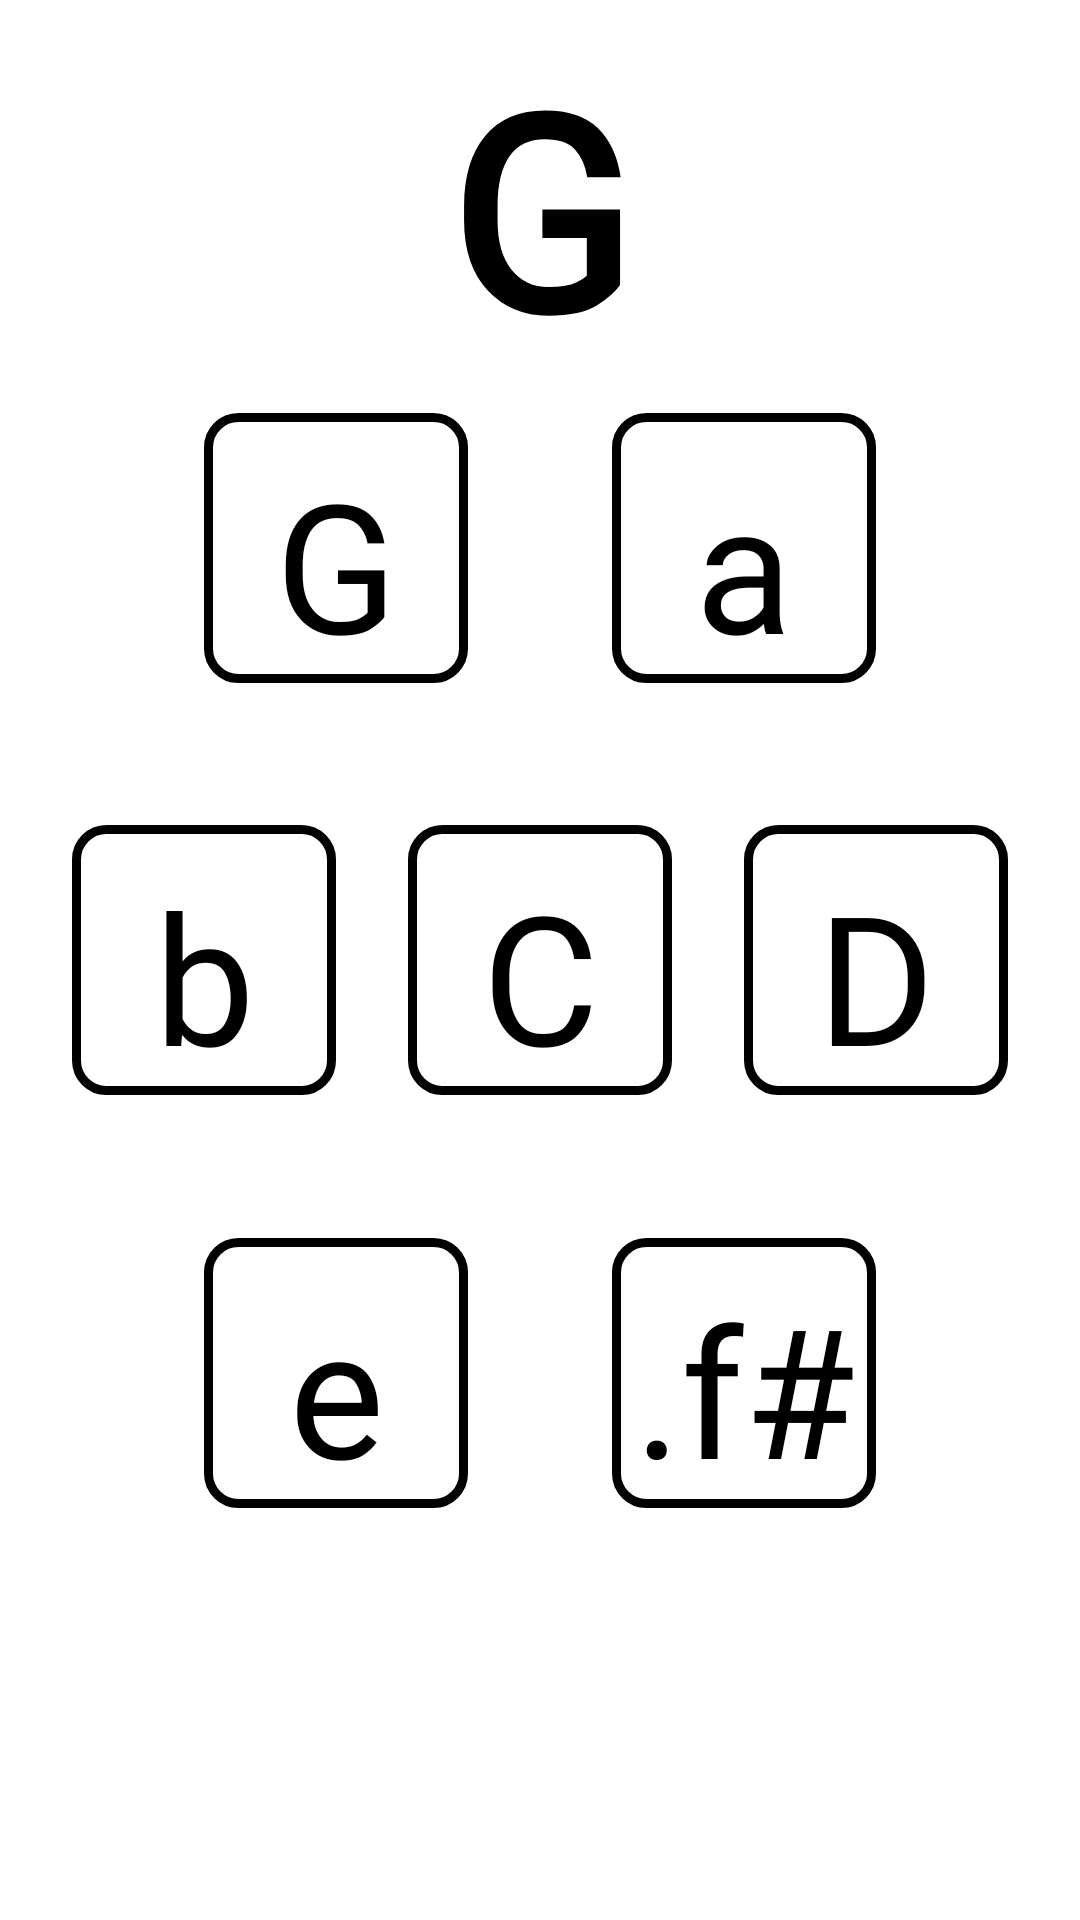

Here is an Android app screen rendered from its layout file. Give the layout XML and the strings, colors and styles it references.
<!-- AndroidManifest.xml: application theme AppTheme -->
<!-- res/layout/activity_maj_g.xml -->
<?xml version="1.0" encoding="utf-8"?>
<androidx.constraintlayout.widget.ConstraintLayout xmlns:android="http://schemas.android.com/apk/res/android"
    xmlns:app="http://schemas.android.com/apk/res-auto"
    xmlns:tools="http://schemas.android.com/tools"
    android:layout_width="match_parent"
    android:layout_height="match_parent"
    android:background="#ffffff"
    android:orientation="vertical"
    tools:context=".maj_g">


    <TextView
        android:id="@+id/maj_g_label"
        android:layout_width="wrap_content"
        android:layout_height="wrap_content"
        android:fontFamily="@font/intut"
        android:text="@string/M_g"
        android:textColor="#000000"
        android:textSize="90sp"
        android:textStyle="bold"
        app:layout_constraintBottom_toTopOf="@+id/g"
        app:layout_constraintEnd_toEndOf="@+id/a"
        app:layout_constraintStart_toStartOf="@+id/g"
        app:layout_constraintTop_toTopOf="parent"
        tools:ignore="MissingConstraints" />

    <Button
        android:id="@+id/g"
        android:layout_width="wrap_content"
        android:layout_height="wrap_content"
        android:background="@drawable/main_theme"
        android:fontFamily="@font/intut"
        android:text="@string/MG_g"
        android:textAllCaps="false"
        android:textColor="#000000"
        android:textSize="60sp"
        app:layout_constraintBottom_toBottomOf="@+id/b"
        app:layout_constraintEnd_toEndOf="@+id/c"
        app:layout_constraintStart_toStartOf="parent"
        app:layout_constraintTop_toTopOf="parent"
        tools:ignore="MissingConstraints" />

    <Button
        android:id="@+id/a"
        android:layout_width="wrap_content"
        android:layout_height="wrap_content"
        android:background="@drawable/main_theme"
        android:fontFamily="@font/intut"
        android:text="@string/MG_a"
        android:textAllCaps="false"
        android:textColor="#000000"
        android:textSize="60sp"
        app:layout_constraintBottom_toBottomOf="@+id/d"
        app:layout_constraintEnd_toEndOf="parent"
        app:layout_constraintStart_toStartOf="@+id/c"
        app:layout_constraintTop_toTopOf="parent"
        tools:ignore="MissingConstraints" />

    <Button
        android:id="@+id/b"
        android:layout_width="wrap_content"
        android:layout_height="wrap_content"
        android:background="@drawable/main_theme"
        android:fontFamily="@font/intut"
        android:text="@string/MG_b"
        android:textAllCaps="false"
        android:textColor="#000000"
        android:textSize="60sp"
        app:layout_constraintBottom_toBottomOf="parent"
        app:layout_constraintEnd_toStartOf="@+id/c"
        app:layout_constraintStart_toStartOf="parent"
        app:layout_constraintTop_toTopOf="parent"
        tools:ignore="MissingConstraints" />

    <Button
        android:id="@+id/c"
        android:layout_width="wrap_content"
        android:layout_height="wrap_content"
        android:background="@drawable/main_theme"
        android:fontFamily="@font/intut"
        android:text="@string/MG_c"
        android:textAllCaps="false"
        android:textColor="#000000"
        android:textSize="60sp"
        app:layout_constraintBottom_toBottomOf="parent"
        app:layout_constraintEnd_toEndOf="parent"
        app:layout_constraintStart_toStartOf="parent"
        app:layout_constraintTop_toTopOf="parent"
        tools:ignore="MissingConstraints" />

    <Button
        android:id="@+id/d"
        android:layout_width="wrap_content"
        android:layout_height="wrap_content"
        android:background="@drawable/main_theme"
        android:fontFamily="@font/intut"
        android:text="@string/MG_d"
        android:textAllCaps="false"
        android:textColor="#000000"
        android:textSize="60sp"
        app:layout_constraintBottom_toBottomOf="parent"
        app:layout_constraintEnd_toEndOf="parent"
        app:layout_constraintStart_toEndOf="@+id/c"
        app:layout_constraintTop_toTopOf="parent"
        tools:ignore="MissingConstraints" />

    <Button
        android:id="@+id/e"
        android:layout_width="wrap_content"
        android:layout_height="wrap_content"
        android:background="@drawable/main_theme"
        android:fontFamily="@font/intut"
        android:text="@string/MG_e"
        android:textAllCaps="false"
        android:textColor="#000000"
        android:textSize="60sp"
        app:layout_constraintBottom_toBottomOf="parent"
        app:layout_constraintEnd_toEndOf="@+id/c"
        app:layout_constraintStart_toStartOf="parent"
        app:layout_constraintTop_toTopOf="@+id/c"
        tools:ignore="MissingConstraints" />

    <Button
        android:id="@+id/fs"
        android:layout_width="wrap_content"
        android:layout_height="wrap_content"
        android:background="@drawable/main_theme"
        android:fontFamily="@font/intut"
        android:text="@string/MG_fFs"
        android:textAllCaps="false"
        android:textColor="#000000"
        android:textSize="60sp"
        app:layout_constraintBottom_toBottomOf="parent"
        app:layout_constraintEnd_toEndOf="parent"
        app:layout_constraintStart_toStartOf="@+id/c"
        app:layout_constraintTop_toTopOf="@+id/c"
        tools:ignore="MissingConstraints" />


</androidx.constraintlayout.widget.ConstraintLayout>
<!-- resources referenced by this layout -->
<resources>
  <!-- drawable main_theme (drawable) -->
  <?xml version="1.0" encoding="utf-8"?>
  <shape xmlns:android="http://schemas.android.com/apk/res/android" android:shape="rectangle" >
      <corners
          android:radius="10dp"
          />
  
      <stroke
          android:width="3dp"
          android:color="#000000"
          />
      <padding
          android:left="0dp"
          android:top="10dp"
          android:right="0dp"
          android:bottom="0dp"
          />
  </shape>
  <string name="MG_a">a</string>
  <string name="MG_b">b</string>
  <string name="MG_c">C</string>
  <string name="MG_d">D</string>
  <string name="MG_e">e</string>
  <string name="MG_fFs">.f#</string>
  <string name="MG_g">G</string>
  <string name="M_g">G</string>
  <style name="AppTheme" parent="Theme.AppCompat.NoActionBar">
          
          <item name="colorPrimary">#000000</item>
          <item name="colorPrimaryDark">#000000</item>
          <item name="colorAccent">#000000</item>
      </style>
</resources>
